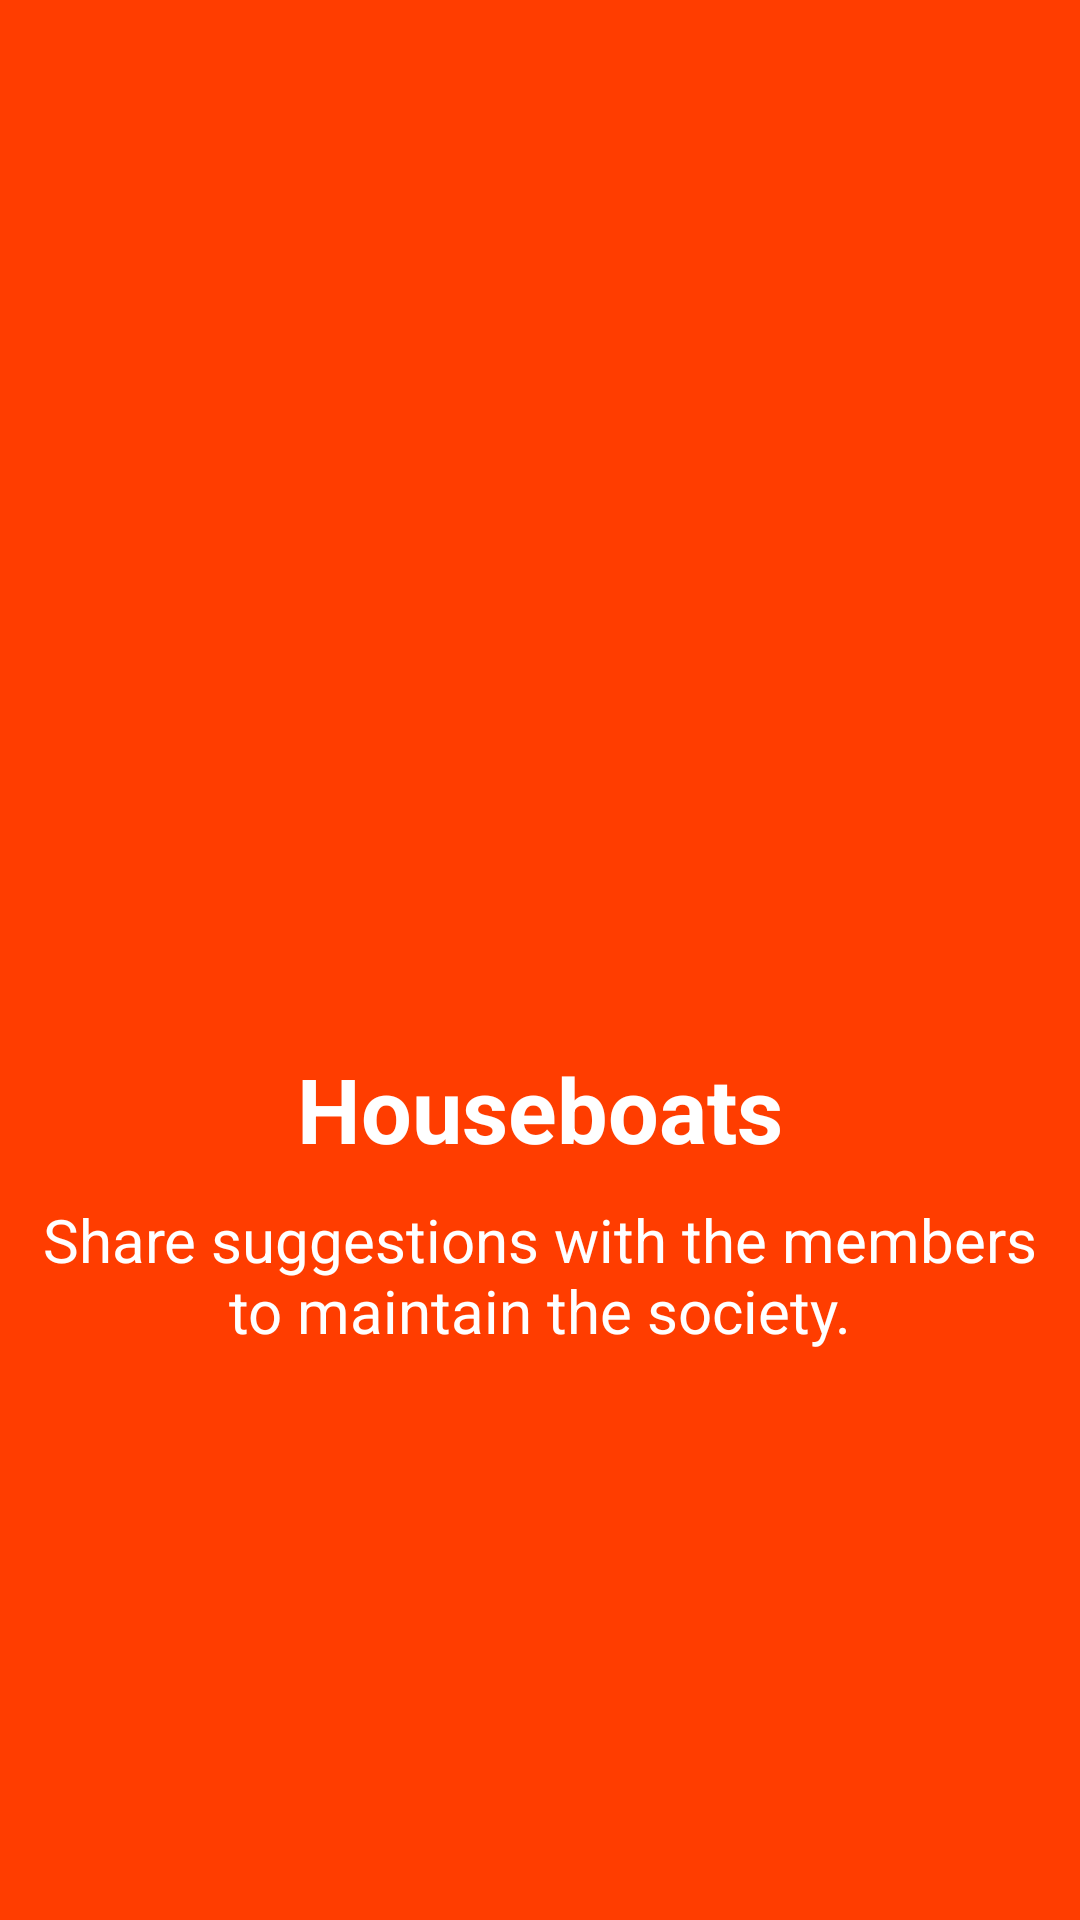

Reconstruct the res/layout file that produces this screen, plus the resources it refers to.
<!-- AndroidManifest.xml: application theme Theme.Hotel -->
<!-- res/layout/slider_2.xml -->
<?xml version="1.0" encoding="utf-8"?>
<LinearLayout xmlns:android="http://schemas.android.com/apk/res/android"
    android:orientation="vertical"
    android:layout_width="match_parent"
    android:layout_height="match_parent"
    android:gravity="center"
    android:background="#FF3D00">

    <ImageView
        android:layout_width="150dp"
        android:layout_height="150dp"
        android:layout_gravity="center"
        android:src="@drawable/houseboat_slider" />

    <TextView
        android:layout_width="match_parent"
        android:layout_height="wrap_content"
        android:text="Houseboats"
        android:textColor="@color/white"
        android:textAlignment="center"
        android:textSize="30dp"
        android:textStyle="bold"
        android:layout_marginTop="10dp" />

    <TextView
        android:layout_width="match_parent"
        android:layout_height="wrap_content"
        android:layout_marginTop="10dp"
        android:layout_marginLeft="10dp"
        android:layout_marginRight="10dp"
        android:text="Share suggestions with the members to maintain the society."
        android:textColor="@color/white"
        android:textAlignment="center"
        android:textSize="20dp" />

</LinearLayout>
<!-- resources referenced by this layout -->
<resources>
  <color name="white">#FFFFFFFF</color>
  <style name="Theme.Hotel" parent="Theme.MaterialComponents.DayNight.NoActionBar">
          
          <item name="colorPrimary">@color/purple_200</item>
          <item name="colorPrimaryVariant">@color/purple_700</item>
          <item name="colorOnPrimary">@color/black</item>
          
          <item name="colorSecondary">@color/teal_200</item>
          <item name="colorSecondaryVariant">@color/teal_200</item>
          <item name="colorOnSecondary">@color/black</item>
          
          <item name="android:statusBarColor" tools:targetApi="l">?attr/colorPrimaryVariant</item>
          
      </style>
  <color name="purple_200">#FFBB86FC</color>
  <color name="purple_700">#FF3700B3</color>
  <color name="black">#FF000000</color>
  <color name="teal_200">#FF03DAC5</color>
</resources>
